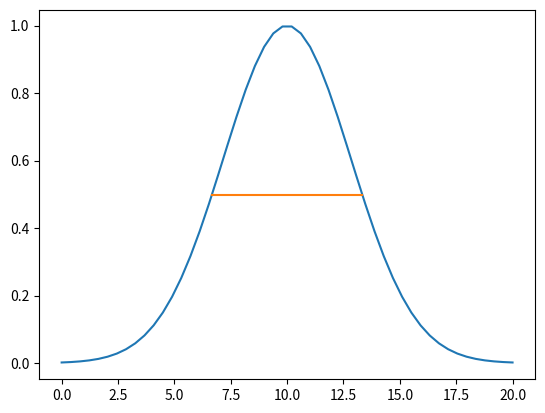

Write the Python code that produced this figure.
from matplotlib import pyplot as plt
import numpy as np

def peak(x, c):
    return np.exp(-np.power(x - c, 2) / 16.0)

def lin_interp(x, y, i, half):
    return x[i] + (x[i+1] - x[i]) * ((half - y[i]) / (y[i+1] - y[i]))

def half_max_x(x, y):
    half = max(y)/2.0
    signs = np.sign(np.add(y, -half))
    zero_crossings = (signs[0:-2] != signs[1:-1])
    zero_crossings_i = np.where(zero_crossings)[0]
    return [lin_interp(x, y, zero_crossings_i[0], half),
            lin_interp(x, y, zero_crossings_i[1], half)]

# make some fake data
x=np.linspace(0,20,50)
y=peak(x,10)

# find the two crossing points
hmx = half_max_x(x,y)

# print the answer
fwhm = hmx[1] - hmx[0]
print("FWHM:{:.3f}".format(fwhm))

# a convincing plot
half = max(y)/2.0
plt.plot(x,y)
plt.plot(hmx, [half, half])

plt.show()

